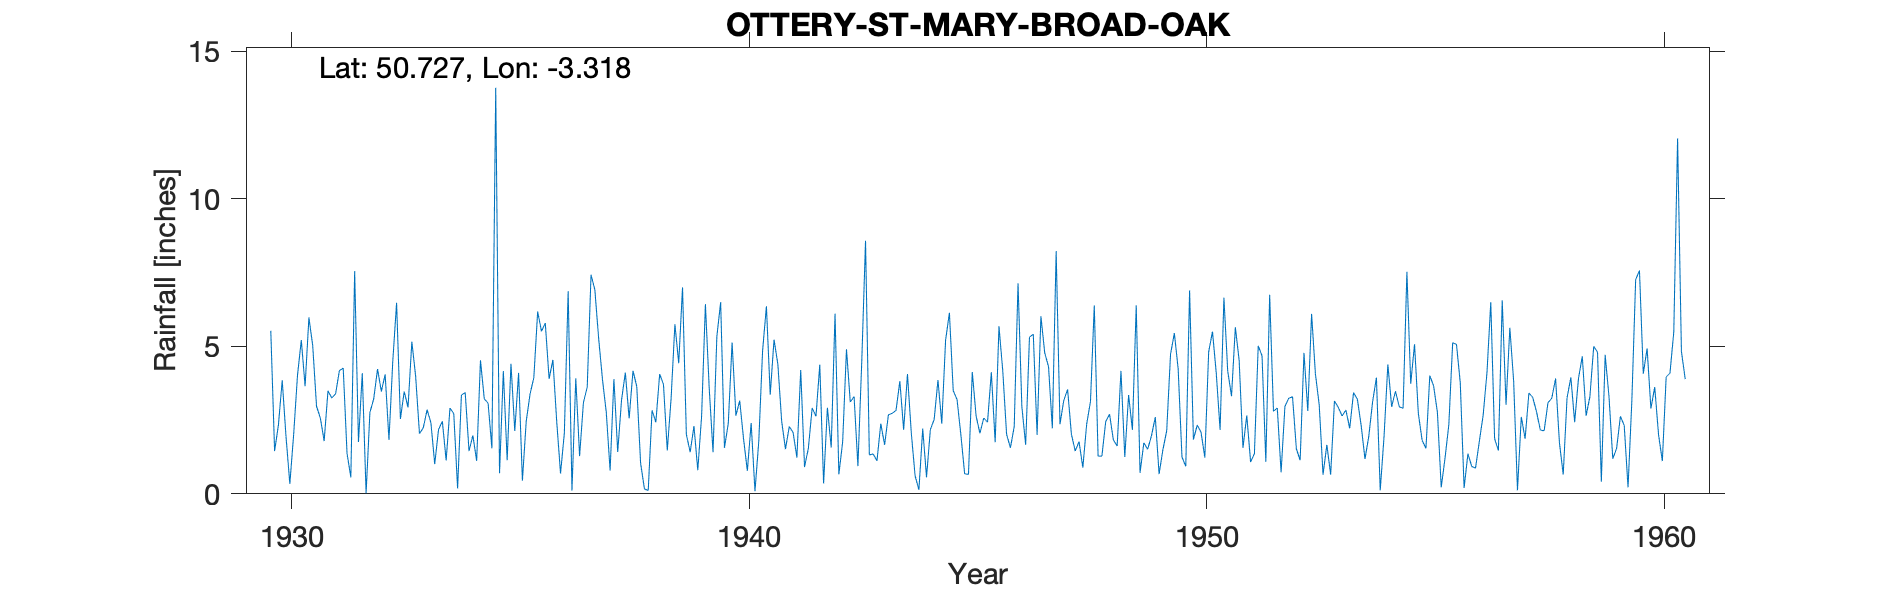

Values plotted in this chart, from the file beside it:
OTTERY-ST-MARY-BROAD-OAK, , , , , , , , , , , , , , , , , , , , , , , 
Grid ref, SY071928, Long, -3.318, Lat, 50.73, Elevation, 300, ft, , , , , , , , , , , , , , , 
Station no, 1815, , , , , , , , , , , , , , , , , , , , , , 
, 1920, 1921, 1922, 1923, 1924, 1925, 1926, 1927, 1928, 1929, 1930, 1931, 1932, 1933, 1934, 1935, 1936, 1937, 1938, 1939, 1940, 1941, 1942
January, , , , , , , , , , , 5.53, 2.97, 4.09, 2.93, 2.72, 0.7, 5.79, 7.43, 3.64, 7, 2.39, 5.23, 4.38
February, , , , , , , , , , , 1.45, 2.57, 0.02, 5.16, 0.18, 4.16, 3.9, 6.92, 1.04, 2.02, 5.13, 4.4, 0.35
March, , , , , , , , , , , 2.33, 1.79, 2.76, 3.98, 3.35, 1.14, 4.54, 5.27, 0.17, 1.41, 2.65, 2.46, 2.92
April, , , , , , , , , , , 3.85, 3.49, 3.22, 2.04, 3.43, 4.41, 2.45, 3.88, 0.11, 2.3, 3.16, 1.52, 1.57
May, , , , , , , , , , , 1.93, 3.25, 4.23, 2.24, 1.45, 2.13, 0.69, 2.76, 2.83, 0.8, 1.87, 2.28, 6.11
June, , , , , , , , , , , 0.34, 3.39, 3.47, 2.85, 1.98, 4.1, 2.06, 0.79, 2.43, 2.63, 0.78, 2.08, 0.66
July, , , , , , , , , , , 2.01, 4.18, 4.05, 2.41, 1.12, 0.45, 6.87, 3.89, 4.06, 6.43, 2.4, 1.23, 1.76
August, , , , , , , , , , , 4.01, 4.26, 1.83, 1.01, 4.53, 2.46, 0.11, 1.42, 3.71, 3.58, 0.09, 4.2, 4.9
September, , , , , , , , , , , 5.21, 1.37, 4.5, 2.18, 3.22, 3.38, 3.92, 3.18, 1.47, 1.41, 1.79, 0.91, 3.11
October, , , , , , , , , , , 3.65, 0.56, 6.48, 2.46, 3.07, 3.94, 1.28, 4.11, 3.23, 5.33, 4.85, 1.54, 3.3
November, , , , , , , , , , , 5.98, 7.55, 2.54, 1.13, 1.54, 6.18, 3.09, 2.56, 5.75, 6.5, 6.36, 2.91, 0.94
December, , , , , , , , , , , 5.02, 1.76, 3.47, 2.91, 13.77, 5.51, 3.62, 4.17, 4.43, 1.56, 3.36, 2.63, 4.45
Total, , , , , , , , , , , 41.31, 37.14, 40.66, 31.3, 40.36, 38.56, 38.32, 46.38, 32.87, 40.97, 34.83, 31.39, 34.45
Post 1960 known as BROAD OAK SRC_ID 8136, , , , , , , , , , , , , , , , , , , , , , , 
1930-1962, , , , , , , , , , , , , , , , , , , , , , , 
Lived at Little Mead Broad Oak, , , , , , , , , , , , , , , , , , , , , , , 
